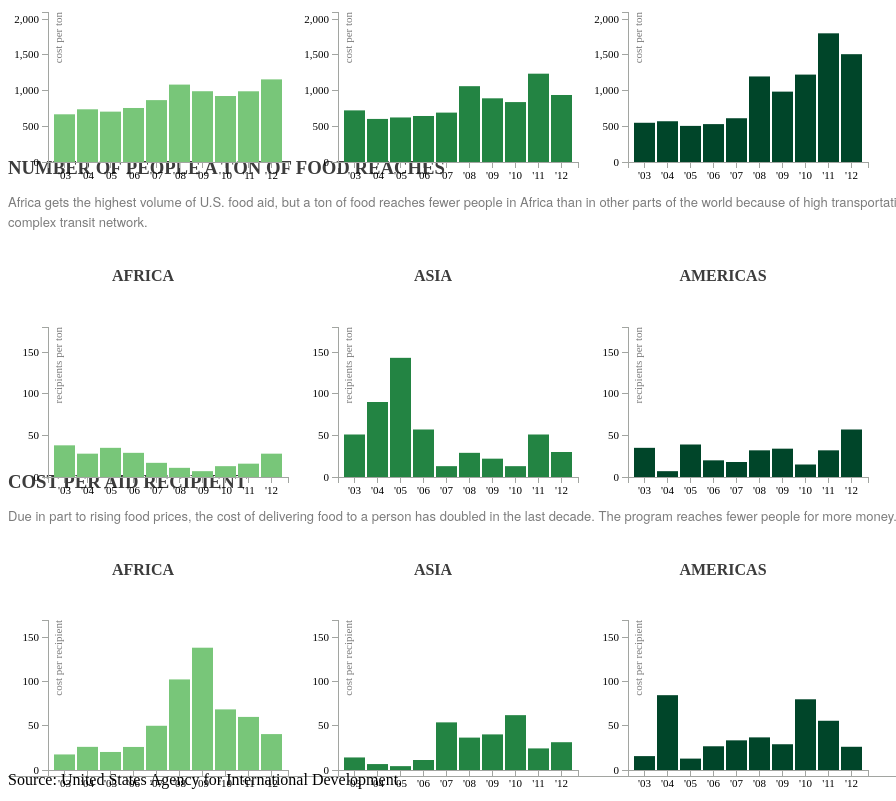
D3 v3 page, settled after 480 driven frames (8 s of simulated time); the page loaded 1 data file(s).


// ── js/chart.js

//maximums for each chart set
var costTonMax = 2100;
var recipientTonMax = 180;
var costRecipientMax = 170;

// recycleable vars

var label1 = "cost per ton";
var label2 = "recipients per ton";
var label3 = "cost per recipient";

var color1 = "#78c679";
var color2 = "#238443";
var color3 = "#004529";

var margin = {top: 20, right: 20, bottom: 30, left: 40},
    width = 300 - margin.left - margin.right,
    height = 200 - margin.top - margin.bottom;



//one of these for each country and each row
charts("africaCT", '#CTafrica', costTonMax, label1, color1, '$');
charts("asiaCT", '#CTasia', costTonMax, label1, color2, '$');
charts("americasCT", '#CTamericas', costTonMax, label1, color3, '$');

//run chart function with specific max for each row

charts("africaRT", '#RTafrica', recipientTonMax, label2, color1);
charts("asiaRT", '#RTasia', recipientTonMax, label2, color2);
charts("americasRT", '#RTamericas', recipientTonMax, label2, color3);

charts("africaCR", '#CRafrica', costRecipientMax, label3, color1, '$');
charts("asiaCR", '#CRasia', costRecipientMax, label3, color2, '$');
charts("americasCR", '#CRamericas', costRecipientMax, label3, color3, '$');


// 'region' is the part of the world, 'id' is used to call the chart within the page, 'max' is the maximum value for that row of charts and 'label' is the y axis label

function charts(region, chartID, max, label, color, prefix) {

var x = d3.scale.ordinal()
    .rangeRoundBands([0, width], .1);

var x2 = d3.scale.ordinal()
  .rangeBands([0, width], 0);

var y = d3.scale.linear()
    .range([height, 0]);
  
var xFormat = d3.time.format('%y');

var xAxis = d3.svg.axis()
    .scale(x)
    .tickFormat(function(d) {
      var z = d.toString();
      var a = z.split("");
      return "'"+a[2]+a[3];
    })
    .orient("bottom");
    
var yAxis = d3.svg.axis()
    .scale(y)
    .orient("left")
    .ticks(5);

// writing a tooltip
/*var tip = d3.tip()
  .attr('class', 'd3-tip')
  .offset([-10, 0])
  .html(function(d) {
    return "<strong>Cost per ton of food:</strong> <span style='color:red'>" + d[region] + "</span>";
  })
*/
  //specifying where to put it
  var svg = d3.select(chartID).append("svg")
    .attr("width", width + margin.left + margin.right)
    .attr("height", height + margin.top + margin.bottom)
  .append("g")
    .attr("transform", "translate(" + margin.left + "," + margin.top + ")");


  d3.tsv("data/data.tsv", type, function(error, data) {
    x.domain(data.map(function(d) { return +d.year})); //same for all
    x2.domain(data.map(function(d) { return 200; }));
    y.domain([0, max]); // var for max for set

    svg.append("g")
        .attr("class", "x axis")
        .attr("transform", "translate(0," + height + ")")
        .call(xAxis);

    svg.append("g")
        .attr("class", "y axis")
        .call(yAxis)
      .append("text")
        .attr("transform", "rotate(-90)")
        .attr("y", 6)
        .attr("dy", ".71em")
        .style("text-anchor", "end")
		.attr("fill", "#7c7c7c")
        .text(label);

    svg.selectAll(".bar")
        .data(data)
      .enter().append("rect")
        .attr('data-value', function(d){return d[region]})
        .attr("x", function(d) { return x(d.year); })
        .attr("width", x.rangeBand())
        .attr("y", function(d) { return y(d[region]); })
		.attr("height", function(d) { return height - y(d[region]); })
		.attr("fill", color)
		.attr("index_year", function(d, i) { return "index-" + d.year; })
        .attr("class", function(d){return "bar " + "bar-index-" + d.year;})
		.attr("color_value", color);
		
	var yTextPadding = 5;
	
	svg.selectAll(".bartext")
	   .data(data)
	   .enter()
       .append("text")
	   .attr("text-anchor", "middle")
	   .attr("x", function(d,i) {
			return x(d.year)+x.rangeBand()/2;
		})
		.attr("y", function(d,i) {
			return height - (height - y(d[region])) - yTextPadding;
		})
		.text(function(d){
			 return d3.format(prefix)(d3.round(d[region]));
	    })
		.attr("index_year", function(d, i) { return "index-" + d.year; })
	    .attr("class", function(d){return "bartext " + "label-index-" + d.year;})
        .attr("opacity", "0");
				
	 svg.selectAll(".bar")	
		.on('mouseover', function(d){
          var classes = $(this).attr('class').replace(/ /g,'.'); //this finds the class of what you've hovered on
          d3.selectAll('.'+classes).style({'stroke': '#7c7c7c', 'stroke-width': 0.5}) //matches all of the things w/ the hovered class and gives them a stroke
								   .classed('active', true)
		  var text = d3.selectAll(".label-index-" + d.year)
					   .style("opacity","1");
        						   
          /*d3.selectAll(".bar").filter(function(d,i) {return (this !== classes);})
							  .transition().attr('opacity','0.5');
		  d3.selectAll('.'+classes).style('opacity','1');*/
		
        })
        .on('mouseout', function(d){
          var classes = $(this).attr('class').replace(/ /g,'.'); //re-finds the class, since we're in a new function
          d3.selectAll('.'+classes).style({'stroke': 'none', 'stroke-width': 0}) //removes the stroke. 
			                       .classed('active', false)      
		  var text = d3.selectAll(".label-index-" + d.year)
					  .style("opacity","0");
 
		
		})	
        
      });

}

function type(d) {
  d.region = +d.region; //coerces values to number
  return d;
}


### data: data/data.tsv
year	africaCT	americasCT	asiaCT	africaRT	americasRT	asiaRT	africaCR	americasCR	asiaCR
2003	667.7	549.2	722.7	38	35	51	17.63	15.74	14.22
2004	737.8	570.5	603	28	7	90	26.23	84.79	6.72
2005	705.1	505.5	623.5	35	39	143	20.43	12.92	4.37
2006	756.2	530.5	644.1	29	20	57	26.13	26.89	11.33
2007	866.3	612.6	691.5	17	18	13	50.13	33.62	53.98
2008	1084	1198	1061	11	32	29	102.7	36.97	36.72
2009	990.8	985.2	891.5	7	34	22	138.6	29.19	40.35
2010	923.7	1224	838.8	13	15	13	68.68	80.14	62.15
2011	990	1802	1236	16	32	51	60.17	55.80	24.47
2012	1157	1509	938.1	28	57	30	40.69	26.32	31.49